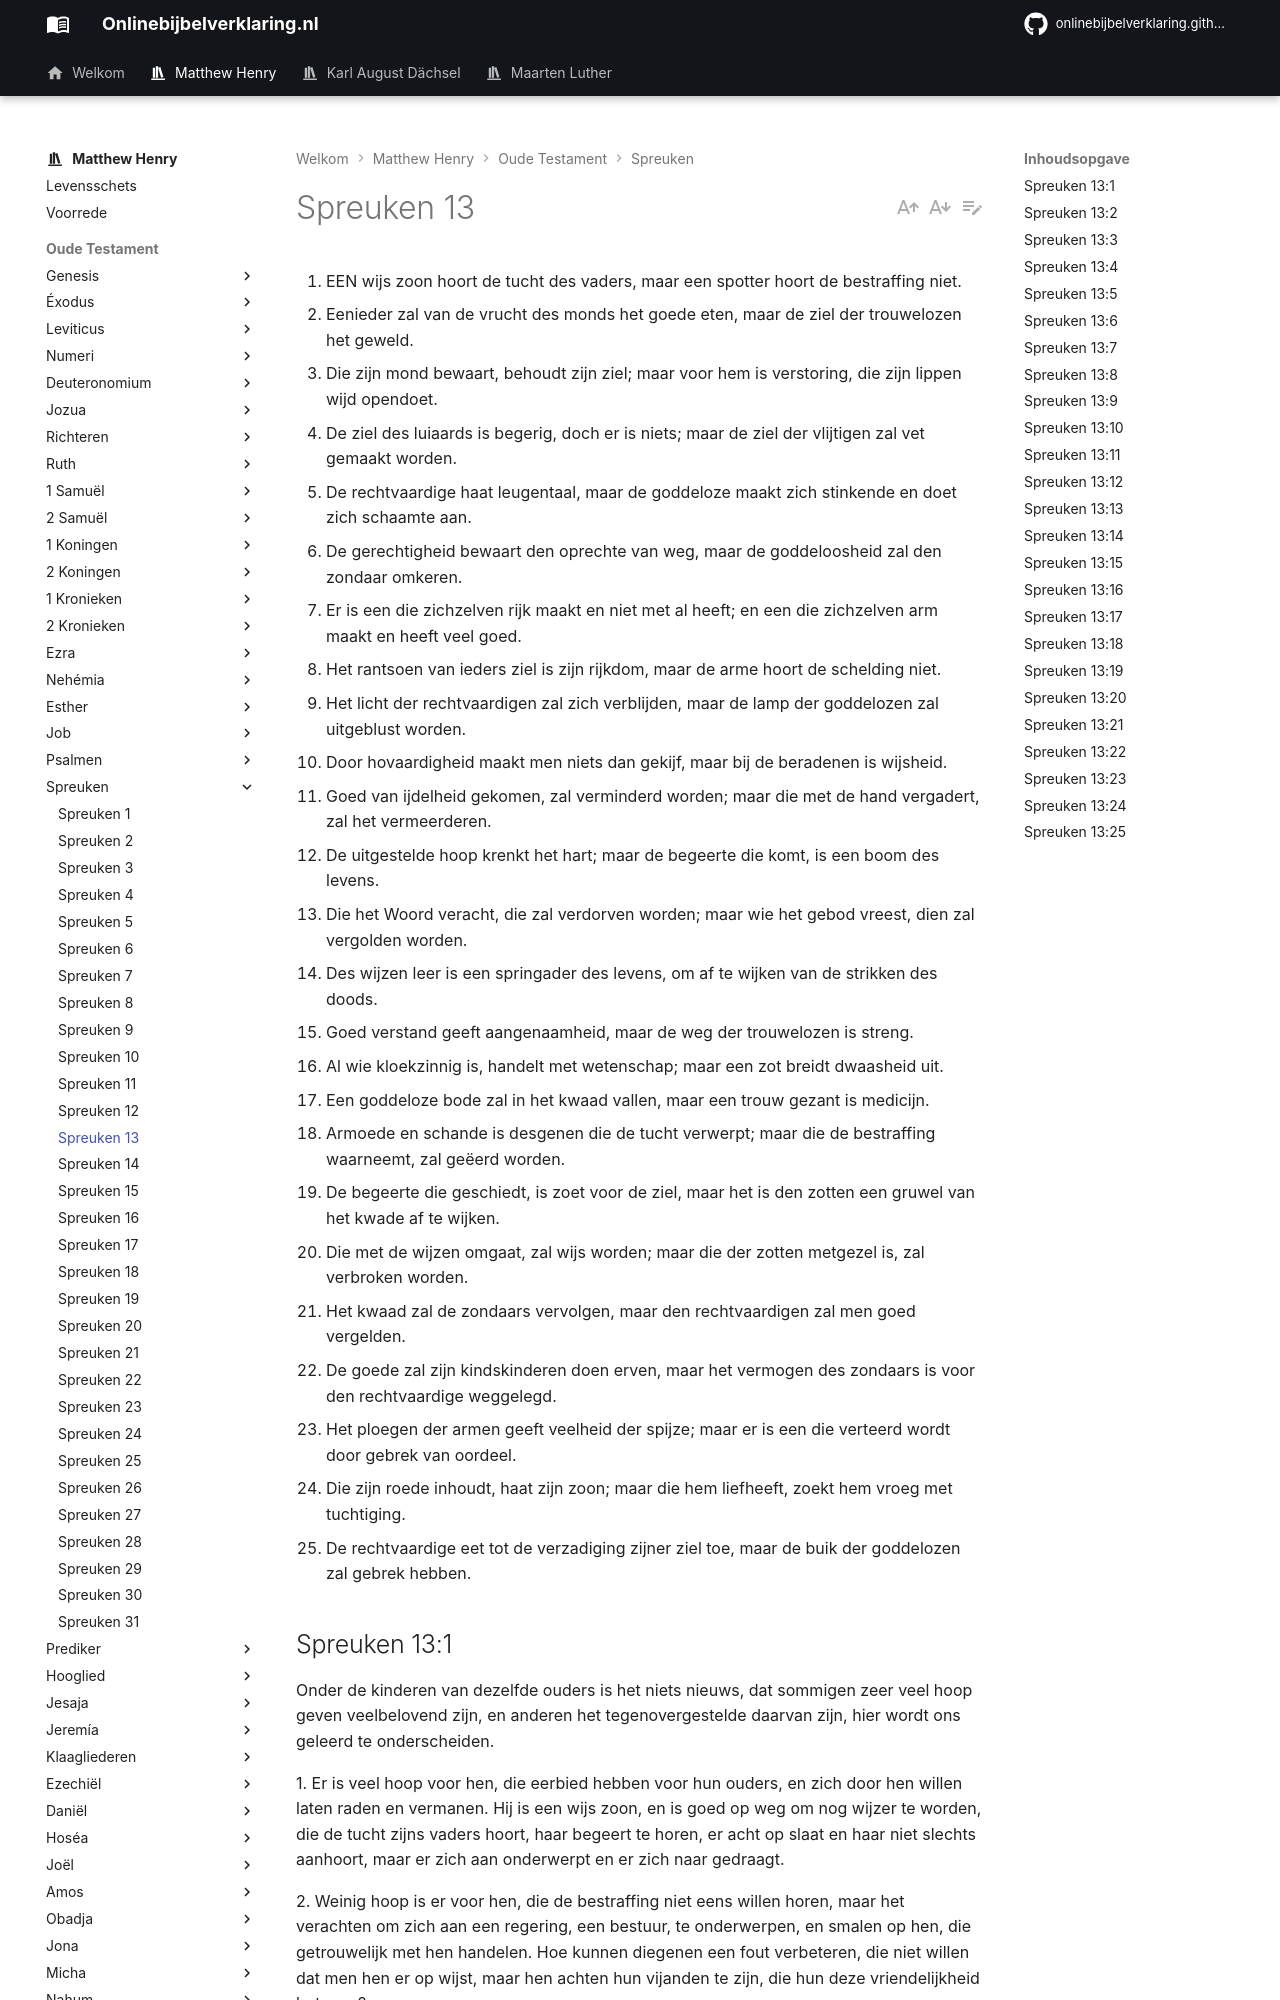

repository: onlinebijbelverklaring/dev-preview · page: matthewhenry/Spreuken/Spreuken13/index.html · generator: mkdocs

1. EEN wijs zoon hoort de tucht des vaders, maar een spotter hoort de bestraffing niet.
2. Eenieder zal van de vrucht des monds het goede eten, maar de ziel der trouwelozen het geweld.
3. Die zijn mond bewaart, behoudt zijn ziel; maar voor hem is verstoring, die zijn lippen wijd opendoet.
4. De ziel des luiaards is begerig, doch er is niets; maar de ziel der vlijtigen zal vet gemaakt worden.
5. De rechtvaardige haat leugentaal, maar de goddeloze maakt zich stinkende en doet zich schaamte aan.
6. De gerechtigheid bewaart den oprechte van weg, maar de goddeloosheid zal den zondaar omkeren.
7. Er is een die zichzelven rijk maakt en niet met al heeft; en een die zichzelven arm maakt en heeft veel goed.
8. Het rantsoen van ieders ziel is zijn rijkdom, maar de arme hoort de schelding niet.
9. Het licht der rechtvaardigen zal zich verblijden, maar de lamp der goddelozen zal uitgeblust worden.
10. Door hovaardigheid maakt men niets dan gekijf, maar bij de beradenen is wijsheid.
11. Goed van ijdelheid gekomen, zal verminderd worden; maar die met de hand vergadert, zal het vermeerderen.
12. De uitgestelde hoop krenkt het hart; maar de begeerte die komt, is een boom des levens.
13. Die het Woord veracht, die zal verdorven worden; maar wie het gebod vreest, dien zal vergolden worden.
14. Des wijzen leer is een springader des levens, om af te wijken van de strikken des doods.
15. Goed verstand geeft aangenaamheid, maar de weg der trouwelozen is streng.
16. Al wie kloekzinnig is, handelt met wetenschap; maar een zot breidt dwaasheid uit.
17. Een goddeloze bode zal in het kwaad vallen, maar een trouw gezant is medicijn.
18. Armoede en schande is desgenen die de tucht verwerpt; maar die de bestraffing waarneemt, zal geëerd worden.
19. De begeerte die geschiedt, is zoet voor de ziel, maar het is den zotten een gruwel van het kwade af te wijken.
20. Die met de wijzen omgaat, zal wijs worden; maar die der zotten metgezel is, zal verbroken worden.
21. Het kwaad zal de zondaars vervolgen, maar den rechtvaardigen zal men goed vergelden.
22. De goede zal zijn kindskinderen doen erven, maar het vermogen des zondaars is voor den rechtvaardige weggelegd.
23. Het ploegen der armen geeft veelheid der spijze; maar er is een die verteerd wordt door gebrek van oordeel.
24. Die zijn roede inhoudt, haat zijn zoon; maar die hem liefheeft, zoekt hem vroeg met tuchtiging.
25. De rechtvaardige eet tot de verzadiging zijner ziel toe, maar de buik der goddelozen zal gebrek hebben.

## Spreuken 13:1 
Onder de kinderen van dezelfde ouders is het niets nieuws, dat sommigen zeer veel hoop geven veelbelovend zijn, en anderen het tegenovergestelde daarvan zijn, hier wordt ons geleerd te onderscheiden.

1\. Er is veel hoop voor hen, die eerbied hebben voor hun ouders, en zich door hen willen laten raden en vermanen. Hij is een wijs zoon, en is goed op weg om nog wijzer te worden, die de tucht zijns vaders hoort, haar begeert te horen, er acht op slaat en haar niet slechts aanhoort, maar er zich aan onderwerpt en er zich naar gedraagt. 

2\. Weinig hoop is er voor hen, die de bestraffing niet eens willen horen, maar het verachten om zich aan een regering, een bestuur, te onderwerpen, en smalen op hen, die getrouwelijk met hen handelen. Hoe kunnen diegenen een fout verbeteren, die niet willen dat men hen er op wijst, maar hen achten hun vijanden te zijn, die hun deze vriendelijkheid betonen? 

## Spreuken 13:2 
Indien hetgeen voortkomt uit het binnenste, uit het hart, goed is, en uit een goede schat voortkomt, dan zal het met winst terugkeren. Innerlijke vertroosting en voldoening zal dagelijks brood wezen, ja het zal een voortdurend feestmaal zijn voor hen, die zich verlustigen in de goede rede, die tot nuttige stichting is. Geweld, dat gepleegd werd, zal wederkeren op het hoofd van hem, die het gepleegd heeft. De ziel van de trouwelozen, die kwaad verzint en herbergt, en het door woord en daad openbaart, zal geweld eten zullen er de buik vol van hebben. Vergeldt gelijk als zij vergolden heeft, Openbaring 18:6. Ieder zal drinken wat het gebrouwen heeft, zal eten zoals hij spreekt, want uit onze woorden moeten wij gerechtvaardigd of veroordeeld worden, Mattheüs 12:37, naar onze vrucht is, zal onze spijze zijn, Romeinen 6:21, 22.
